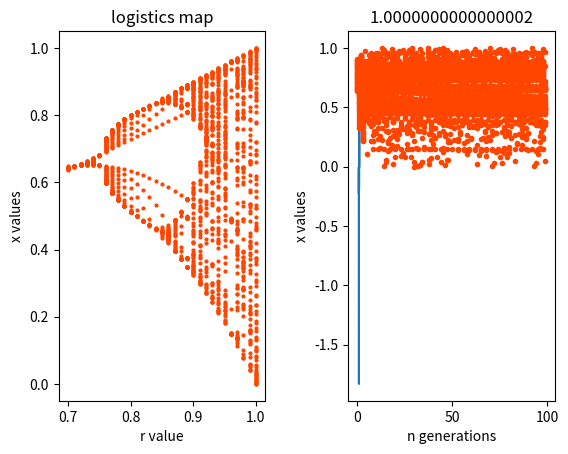

The matplotlib source for this figure:
import numpy as np                 # import numpy for calculations
import matplotlib.pyplot as plt    # import matplotlib to create graph
%matplotlib inline

r_min, r_max = [.70, 1.00]   # set of r values 
step=.01                     # increment between r values 
n = 100                      # generations over which to run logistics map 
l=0.0                        # set up lyapunov exp as a float
le=[]                        # create array to contain lyapunov exp values (for each r)
r_zero=[]                    # create array to contain r values (where le=0)

r = np.arange(r_min,r_max,step)       # create fxn to run r 
f, axarr = plt.subplots(1,2)          # create two subplots (for x_n and le)

for i in range(len(r)):               # run a loop through each value of r 
    x = 0.65                          # reset x=.65 for each value of r                    
    l_arr=[]                          # reset empty array to contain all values to be summed (to get Lyapunov exp)
    
    for j in range(n):                # run a loop to calculate x for each generation 
      
        l=np.log(abs(4*r[i]*(1-2*x))) # fxn to calculate lyapunov exp for r[i]
        l_arr.append(l)               # append array to contain all values (to get Lyapunov exp) for r[i]
        
        x = 4*r[i]*x*(1-x)            # calculate x values corresponding to r[i] over x_n generations 
        axarr[0].plot(r[i],x,'o', markersize=2, color="orangered" ) #plot x_i vs r

    le.append(np.mean(l_arr))         # use mean to find Lyapunox exp for each r value 
    if abs(le[i])<.03:                # append r_zero array to contain all r values for which 
            r_zero.append(r[i])       # Lyapunov exp is approx zero
    
    axarr[0].set_title('logistics map')     #title and axes for subplot 0, x_n vs r 
    axarr[0].set_xlabel('r value')
    axarr[0].set_ylabel('x values')
    
axarr[1].plot(r,le)                    # plot, title and axes for subplot 1, Lyapunov exp vs r 
axarr[1].set_xlabel('r value')
axarr[1].set_ylabel('lyapunov exponent')
axarr[1].set_title('rate of divergence')
        
f.subplots_adjust(wspace=0.4)           # create more space between plots 
    
print('lambda is approximately 0 when r is ')  
print(set(r_zero))

for i in range(len(r)):            #calculate and plot x_n vs n for each value of r
    x = 0.65
    
    for j in range(n):
        
        x = 4*r[i]*x*(1-x)  
        plt.plot(j, x, marker='o', markersize=3, color ='orangered')  
    
    plt.title(str(r[i]))
    plt.xlabel('n generations')
    plt.ylabel('x values')    
    plt.show()


